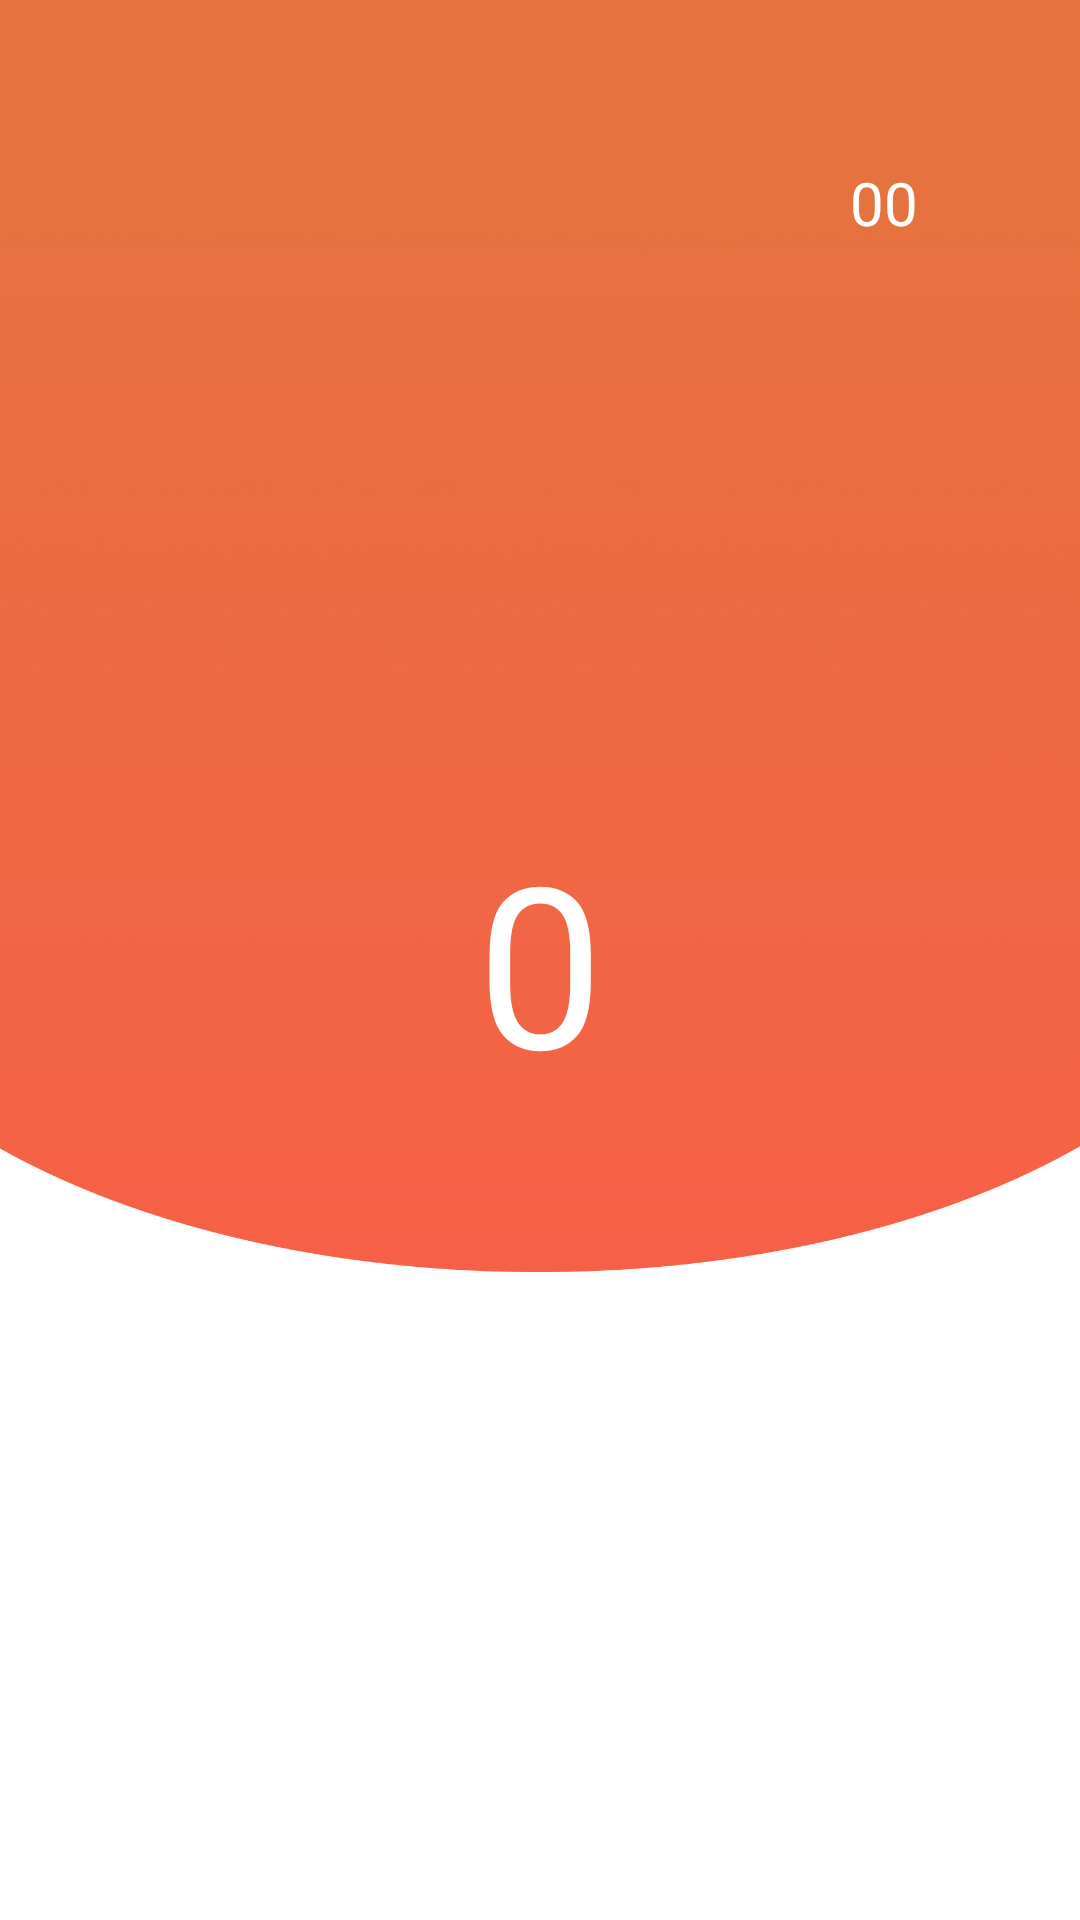

The Android layout XML behind this screen, and the referenced resources:
<!-- AndroidManifest.xml: activity theme splash_screen -->
<!-- res/layout/activity_play.xml -->
<?xml version="1.0" encoding="utf-8"?>
<androidx.constraintlayout.widget.ConstraintLayout xmlns:android="http://schemas.android.com/apk/res/android"
    xmlns:app="http://schemas.android.com/apk/res-auto"
    xmlns:tools="http://schemas.android.com/tools"
    android:id="@+id/root_layout"
    android:layout_width="match_parent"
    android:layout_height="match_parent"
    android:background="@drawable/play_bg"
    android:padding="50dp"
    tools:context=".PlayActivity">

    <TextView
        android:id="@+id/timer"
        android:layout_width="wrap_content"
        android:layout_height="wrap_content"
        android:layout_marginTop="4dp"
        android:layout_marginEnd="4dp"
        android:fontFamily="@font/poppins_medium"
        android:text="00"
        android:textColor="@color/white"
        android:textSize="20dp"
        android:visibility="visible"
        app:layout_constraintEnd_toEndOf="parent"
        app:layout_constraintTop_toTopOf="parent" />

    <TextView
        android:id="@+id/tap"
        android:layout_width="wrap_content"
        android:layout_height="wrap_content"
        android:fontFamily="@font/poppins_bold"
        android:text="0"
        android:textColor="@color/white"
        android:textSize="75dp"
        android:visibility="visible"
        app:layout_constraintBottom_toBottomOf="parent"
        app:layout_constraintEnd_toEndOf="parent"
        app:layout_constraintStart_toStartOf="parent"
        app:layout_constraintTop_toTopOf="parent" />

    <androidx.constraintlayout.widget.ConstraintLayout
        android:id="@+id/timesUpContainer"
        android:layout_width="276dp"
        android:layout_height="461dp"
        android:padding="20dp"
        android:visibility="gone"
        app:layout_constraintBottom_toBottomOf="parent"
        app:layout_constraintEnd_toEndOf="parent"
        app:layout_constraintStart_toStartOf="parent"
        app:layout_constraintTop_toTopOf="parent"
        app:layout_constraintVertical_bias="0.817">

        <TextView
            android:id="@+id/timesUpText"
            android:layout_width="wrap_content"
            android:layout_height="wrap_content"
            android:layout_gravity="center"
            android:layout_marginTop="4dp"
            android:fontFamily="@font/poppins_semibold"
            android:text="Times Up!"
            android:textColor="@color/white"
            android:textSize="24dp"
            app:layout_constraintEnd_toEndOf="parent"
            app:layout_constraintStart_toStartOf="parent"
            app:layout_constraintTop_toTopOf="parent" />

        <TextView
            android:id="@+id/total_taps"
            android:layout_width="wrap_content"
            android:layout_height="wrap_content"
            android:layout_marginTop="16dp"
            android:fontFamily="@font/poppins_bold"
            android:text="0"
            android:textColor="@color/white"
            android:textSize="60dp"
            app:layout_constraintEnd_toEndOf="parent"
            app:layout_constraintHorizontal_bias="0.502"
            app:layout_constraintStart_toStartOf="parent"
            app:layout_constraintTop_toBottomOf="@+id/timesUpText" />

        <androidx.appcompat.widget.AppCompatButton
            android:id="@+id/retryButton"
            android:layout_width="180dp"
            android:layout_height="50dp"
            android:layout_marginTop="128dp"
            android:background="@drawable/gradient_button"
            android:fontFamily="@font/poppins_semibold_italic"
            android:onClick="onRetryClicked"
            android:text="Retry"
            android:textColor="@color/white"
            android:textSize="16dp"
            app:layout_constraintEnd_toEndOf="parent"
            app:layout_constraintStart_toStartOf="parent"
            app:layout_constraintTop_toBottomOf="@+id/total_taps" />

        <androidx.appcompat.widget.AppCompatButton
            android:id="@+id/menuButton"
            android:layout_width="180dp"
            android:layout_height="50dp"
            android:layout_marginTop="24dp"
            android:background="@drawable/gradient_button"
            android:fontFamily="@font/poppins_semibold_italic"
            android:onClick="onMenuClicked"
            android:text="Menu"
            android:textColor="@color/white"
            app:layout_constraintEnd_toEndOf="parent"
            app:layout_constraintStart_toStartOf="parent"
            app:layout_constraintTop_toBottomOf="@+id/retryButton" />

    </androidx.constraintlayout.widget.ConstraintLayout>
</androidx.constraintlayout.widget.ConstraintLayout>
<!-- resources referenced by this layout -->
<resources>
  <!-- drawable gradient_button (drawable) -->
  <?xml version="1.0" encoding="utf-8"?>
  <shape xmlns:android="http://schemas.android.com/apk/res/android">
      <gradient
          android:angle="0"
          android:startColor="#E5733F"
          android:endColor="#F95D47"
          android:type="linear" />
      <corners android:radius="8dp" />
  </shape>
  <!-- drawable play_bg: png bitmap (drawable-v24, 315115 bytes) -->
  <style name="splash_screen" parent="Theme.AppCompat.Light.NoActionBar">
          <item name="android:windowFullscreen">true</item>
          <item name="android:windowNoTitle">true</item>
      </style>
  <!-- not gathered from this repository: default colours our renderer supplied (Android Studio template values) -->
  <color name="white">#FFFFFFFF</color>
</resources>
